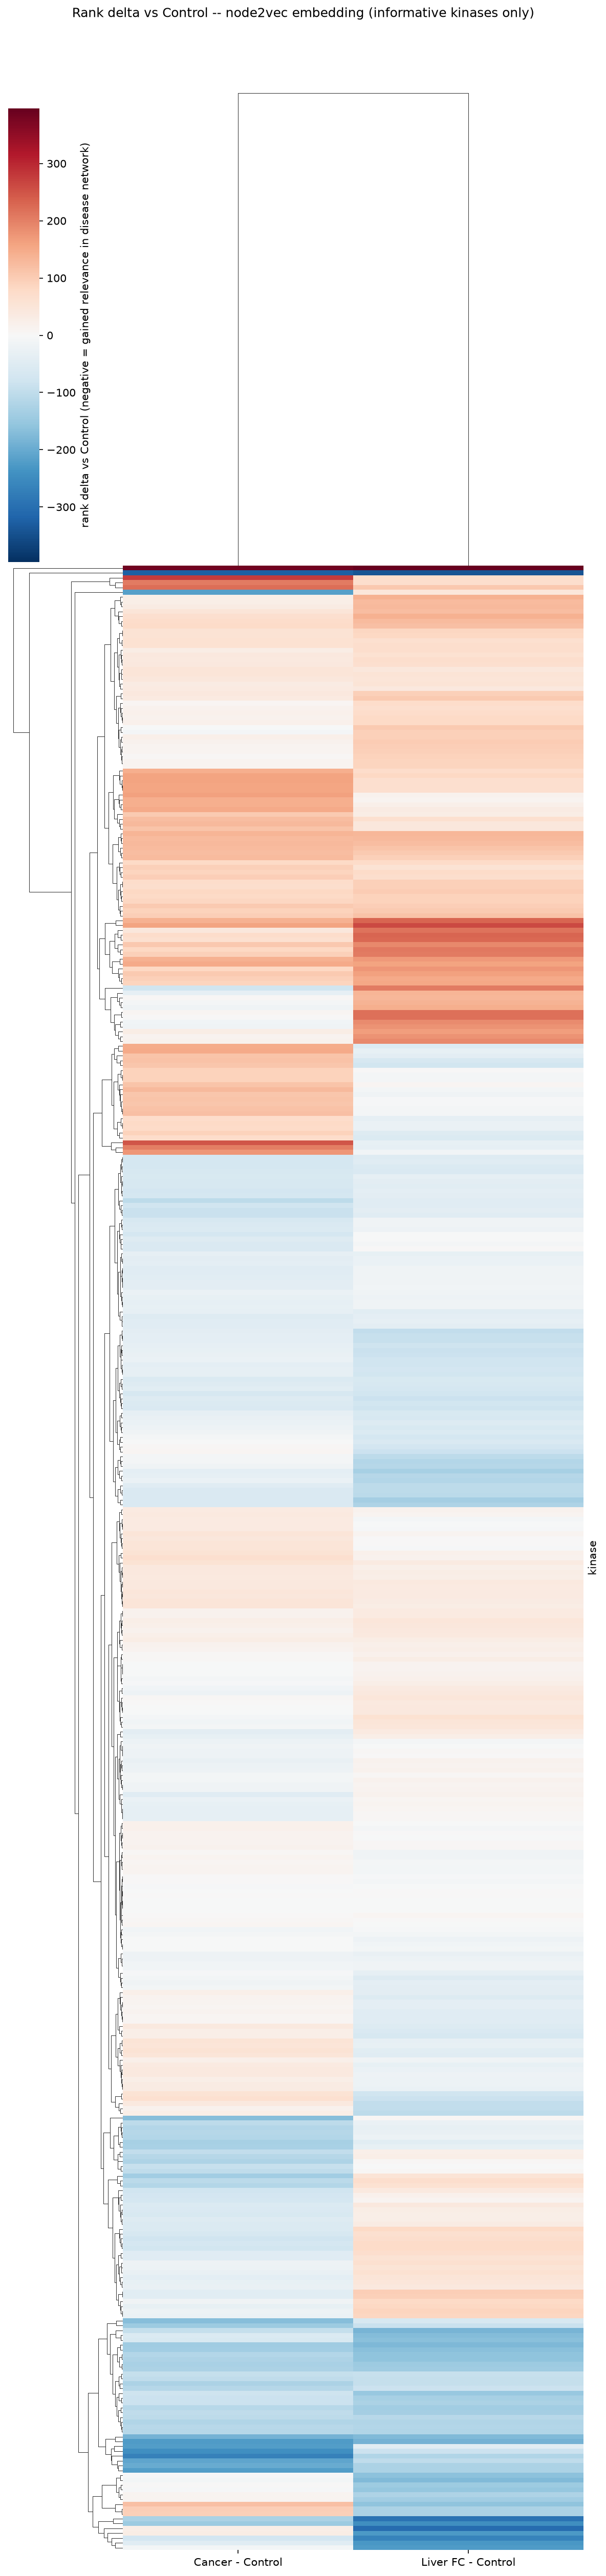

The data file committed next to this chart (first rows):
kinase, Cancer - Control, Liver FC - Control, informative
AAK1, -27.09, -16.1, True
AATK, -17.13, -39.5, True
ABL1, -71.08, -1.896, True
ABL2, 8.279, -6.862, True
ACVR1B, 45.14, 1.641, True
ACVRL1, -34.63, -16.82, True
ADCK5, -13.78, 37.11, True
AK2, 41.71, 28.47, True
AKT1, 21.64, -2.192, True
AKT2, 24.88, -60.88, True
AKT3, -14.15, -18.28, True
ALK, -32.57, -88.88, True
ALPK1, 16.86, 23.96, True
ALPK3, -4.703, -35.64, True
ARAF, -10.53, 5.444, True
ATM, -6.361, 19.7, True
ATR, -65.13, -43.07, True
AURKA, 50.93, 0.9222, True
AURKB, -33.83, 11.48, True
AURKC, -50.36, -1.907, True
AXL, -14.87, 51.91, True
BAZ1B, -12.55, -4.918, True
BCR, -37.99, -89.87, True
BLK, 51.74, 53.61, True
BLVRA, -22.8, 55.43, True
BMP2K, -40.92, -96.43, True
BMPR1B, 10.92, -12.08, True
BMX, 6.975, -48.42, True
BRAF, -56.3, -63.46, True
BRD4, -92.09, -1.124, True
BRSK1, 5.406, -72.39, True
BRSK2, -37.4, -78.36, True
BTK, -51.98, 27.71, True
BUB1, 41.26, 38.18, True
CAMK1, 95.71, 58.74, True
CAMK1G, -132.9, -46.22, True
CAMK2A, 37.13, 17.45, True
CAMK2B, -78.51, 68.38, True
CAMK2D, -40.62, -27.49, True
CAMK2G, 45.84, 51.14, True
CAMK4, -34.74, -73.28, True
CAMKK1, 78.99, 92.01, True
CAMKK2, -36.31, 3.44, True
CASK, -49.22, -16.86, True
CDC42BPA, -39.77, -92.26, True
CDC42BPB, 39.85, 9.944, True
CDC7, 25.68, 47.89, True
CDK1, 4.521, -17.32, True
CDK10, -38.98, -26.29, True
CDK11A, 42.23, 23.06, True
CDK11B, -52.39, -38.48, True
CDK12, 58.8, 35.76, True
CDK13, -34.2, -114.6, True
CDK14, 78.99, -27.67, True
CDK16, -20.09, -63.45, True
CDK18, 126.6, 128.4, True
CDK19, 127.1, 121.1, True
CDK2, -1.882, 15.25, True
CDK20, 3.898, 48.36, True
CDK3, 71.99, 93.67, True
... 355 more rows
